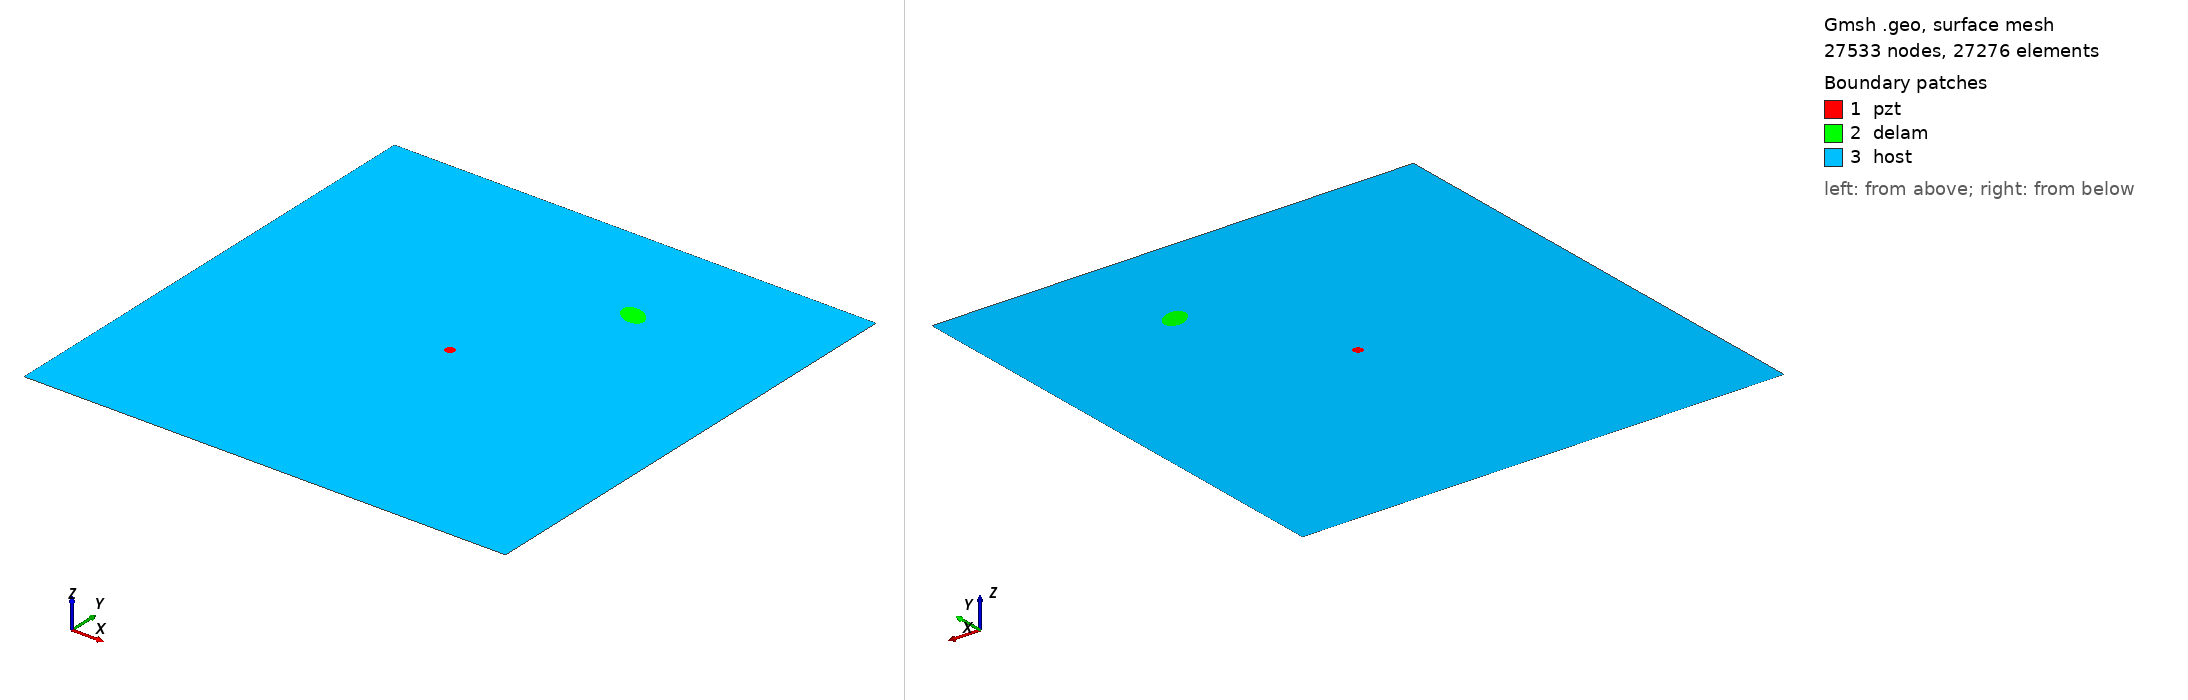

Gmsh geometry script, surface-meshed: 27533 nodes, 27276 surface elements. Boundary patches (legend numbers): 1 pzt, 2 delam, 3 host. Left view from above one corner, right view from below the opposite corner. Legend entries are the model's physical surfaces. The drawing asked Gmsh for element sizes between 1% and 20% of the model's largest extent; the script's own settings can give other sizes.

=== m_228_delam1_position_no_77_a_15mm_b_10mm_angle_150.geo (drawn) ===
SetFactory("OpenCASCADE");
L=0.500000; 
W=0.500000; 
a=0.015000; 
b=0.010000; 
x=0.333333; 
y=0.388889; 
alpha=0.833333 *Pi; 
r=0.005000; 
xpzt=0.250000; 
ypzt=0.250000; 
//+
Point(1) = {0, 0, 0, 1.0};
//+
Point(2) = {L, 0, 0, 1.0};
//+
Point(3) = {L, W, 0, 1.0};
//+
Point(4) = {0, W, 0, 1.0};
//+
Line(1) = {1, 2};
//+
Line(2) = {2, 3};
//+
Line(3) = {3, 4};
//+
Line(4) = {4, 1};
//+
Circle(5) = {xpzt, ypzt, -0, r, 0, 2*Pi};
//+
Ellipse(6) = {x, y, -0, a, b, 0, 2*Pi};
//+
Rotate {{0, 0, 1}, {x, y, 0}, alpha} {
  Curve{6}; 
}
//+
Curve Loop(1) = {4, 1, 2, 3};
//+
Curve Loop(2) = {6};
//+
Curve Loop(3) = {5};
//+
Curve Loop(4) = {6};
//+
Curve Loop(5) = {5};
//+
Plane Surface(1) = {5};
//+
Plane Surface(2) = {4};
//+
Plane Surface(3) = {1, 2, 3};
//+
Point(9) = {xpzt, ypzt, 0, 1.0};
//+
Point{9} In Surface {1};// mesh node at centre of pzt
//+
Physical Surface("pzt") = {1};
//+
Physical Surface("delam") = {2};
//+
Physical Surface("host") = {3};

Mesh.Algorithm = 6; // Frontal
Mesh.CharacteristicLengthFactor = 0.080000;
Mesh.CharacteristicLengthMin = 0.001000;
Mesh.CharacteristicLengthMax = 0.200000;
Mesh.RecombineAll = 1; // Apply recombination algorithm
Mesh.SubdivisionAlgorithm = 1; // 1: all quadrangles
Mesh.Smoothing = 1;
